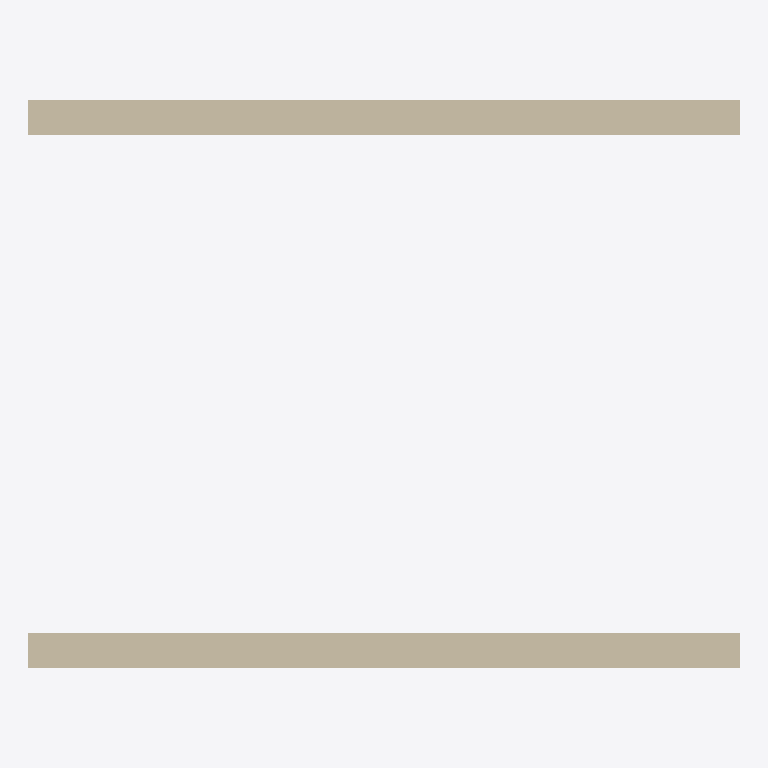
Plan cut of the same IFC building model at storey 'Ground' (level 0.00 m, cut at 1.40 m), seen from above with north up, elements coloured by IFC class (only those large enough to see are counted): 2 walls (beige). Cut surfaces are drawn darker.
Extent 4.0 m × 3.2 m × 8.8 m (x, y, z). Storeys (3): Ground at 0.00 m; First at 3.05 m; Roof at 6.10 m. Elements (6): 6 IfcWall.

HEADER;
FILE_DESCRIPTION(('ViewDefinition [CoordinationView]'),'2;1');
FILE_NAME('feet.ifc','2026-01-01T00:00:00',('Argus tests'),('Argus'),'fixture generator','Argus','');
FILE_SCHEMA(('IFC4'));
ENDSEC;
DATA;
#20=IFCPROJECT('1viWHMqKrLsMtNuOvPwQxR',#5,'feet project',$,$,$,$,(#10),#19);
#24=IFCSITE('2XblmPrLsMtNuOvPwQxRyS',#5,'Site',$,$,#23,$,$,.ELEMENT.,$,$,$,$,$);
#28=IFCBUILDING('39U_FTsMtNuOvPwQxRySzT',#5,'Building',$,$,#27,$,$,.ELEMENT.,$,$,$);
#34=IFCBUILDINGSTOREY('2VgcgrzT_U$V0X1Y2Z3a4b',#5,'Ground',$,$,#33,$,$,.ELEMENT.,0.0);
#61=IFCBUILDINGSTOREY('2_CYd32Y2Z3a4b5c6d7e8f',#5,'First',$,$,#60,$,$,.ELEMENT.,10.0);
#88=IFCBUILDINGSTOREY('2TlTaH6c6d7e8f9gAhBiCj',#5,'Roof',$,$,#87,$,$,.ELEMENT.,20.0);
#56=IFCWALL('0lR4fy$V0X1Y2Z3a4b5c6d',#5,'Wall 1.2',$,$,#48,#55,$,.NOTDEFINED.);
#45=IFCWALL('37Zr9v_U$V0X1Y2Z3a4b5c',#5,'Wall 1.1',$,$,#37,#44,$,.NOTDEFINED.);
ENDSEC;
